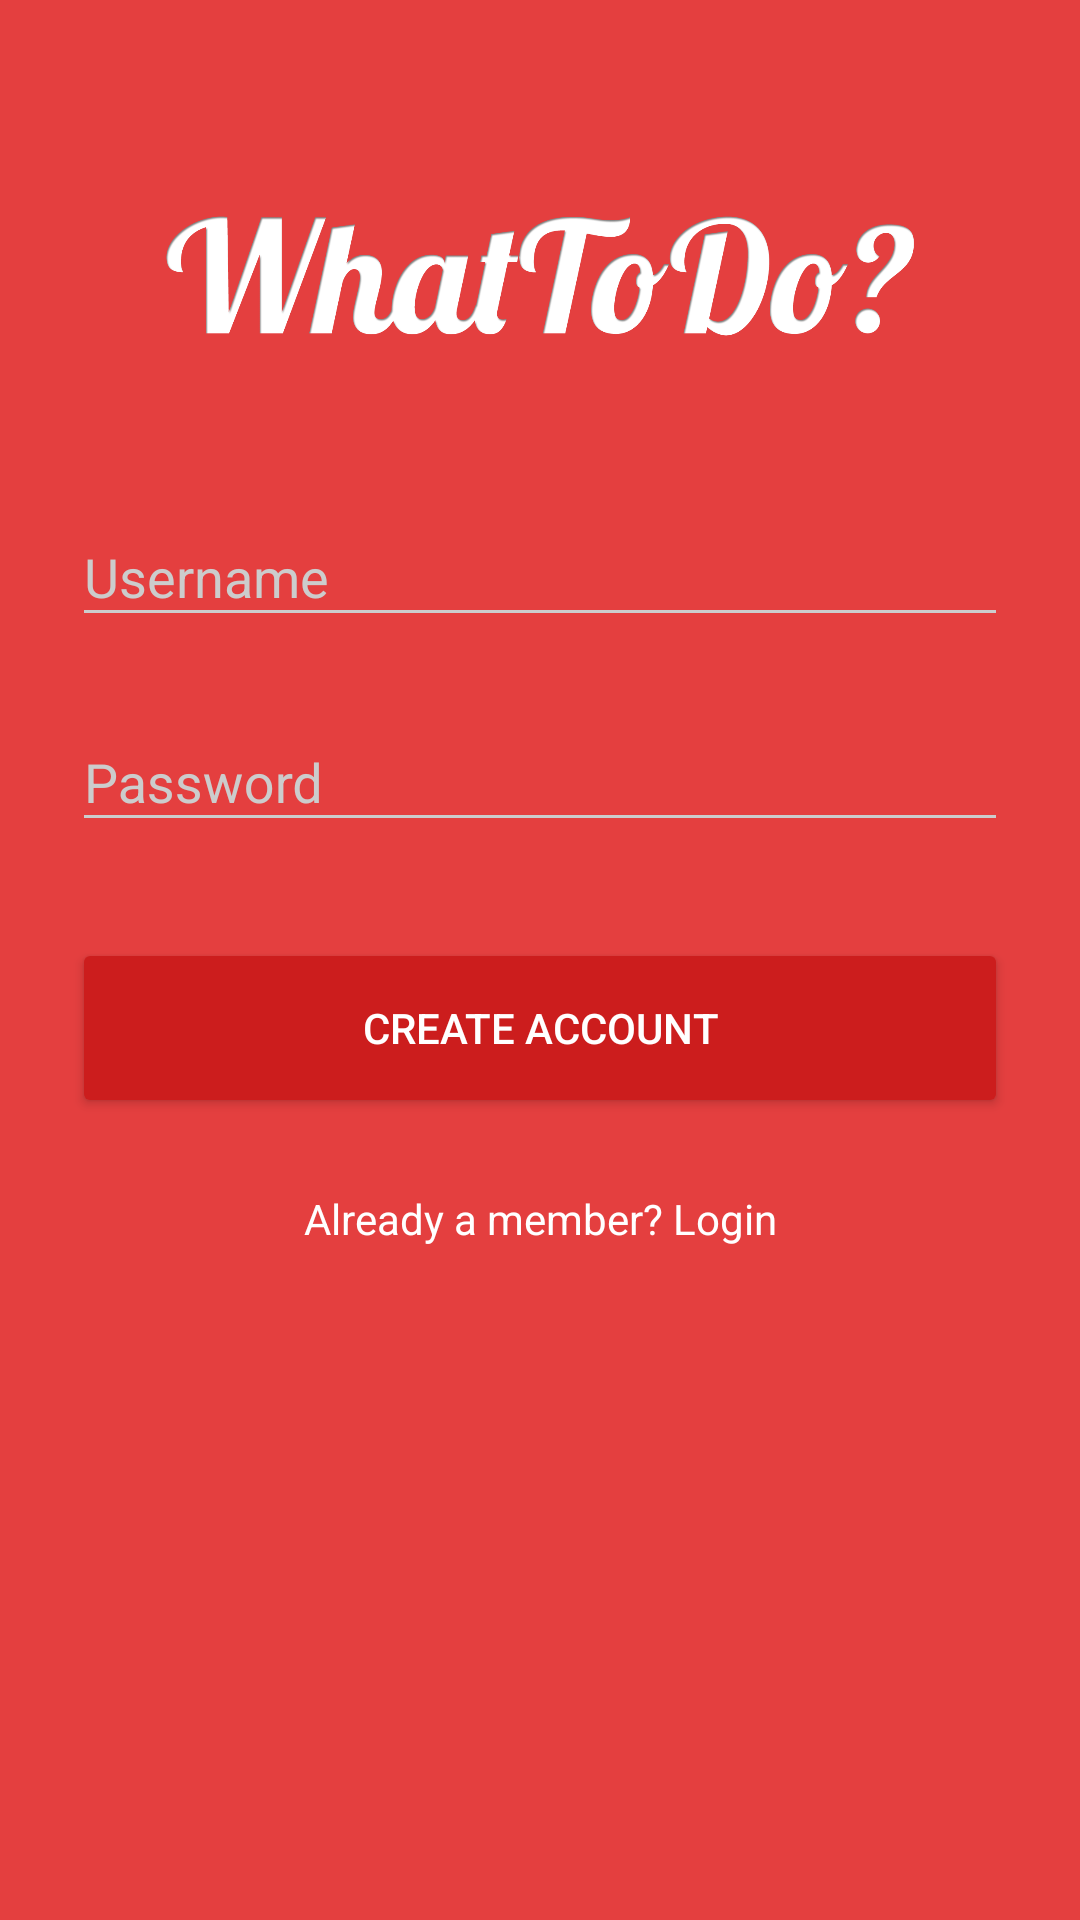

Produce the Android XML layout that renders to this screen, including the resource entries it uses.
<!-- AndroidManifest.xml: activity theme AppTheme.DarkBackground -->
<!-- res/layout/activity_signup.xml -->
<?xml version="1.0" encoding="utf-8"?>
<ScrollView xmlns:android="http://schemas.android.com/apk/res/android"
    android:layout_width="fill_parent"
    android:layout_height="fill_parent"
    android:fitsSystemWindows="true">

    <LinearLayout
        android:layout_width="match_parent"
        android:layout_height="wrap_content"
        android:orientation="vertical"
        android:paddingLeft="24dp"
        android:paddingRight="24dp"
        android:paddingTop="56dp">

        <ImageView
            android:layout_width="wrap_content"
            android:layout_height="72dp"
            android:layout_gravity="center_horizontal"
            android:layout_marginBottom="24dp"
            android:src="@mipmap/wtd_logo" />

        
        <android.support.design.widget.TextInputLayout
            android:layout_width="match_parent"
            android:layout_height="wrap_content"
            android:layout_marginBottom="8dp"
            android:layout_marginTop="8dp">

            <EditText
                android:id="@+id/input_username"
                android:layout_width="match_parent"
                android:layout_height="wrap_content"
                android:hint="Username"
                android:inputType="text" />

        </android.support.design.widget.TextInputLayout>

        
        <android.support.design.widget.TextInputLayout
            android:layout_width="match_parent"
            android:layout_height="wrap_content"
            android:layout_marginBottom="8dp"
            android:layout_marginTop="8dp">

            <EditText
                android:id="@+id/input_password"
                android:layout_width="match_parent"
                android:layout_height="wrap_content"
                android:hint="Password"
                android:inputType="textPassword" />

        </android.support.design.widget.TextInputLayout>

        
        <android.support.v7.widget.AppCompatButton
            android:id="@+id/btn_signup"
            android:layout_width="fill_parent"
            android:layout_height="60dp"
            android:layout_marginBottom="24dp"
            android:layout_marginTop="24dp"
            android:padding="12dp"
            android:text="Create Account" />

        <TextView
            android:id="@+id/link_login"
            android:layout_width="fill_parent"
            android:layout_height="wrap_content"
            android:layout_marginBottom="24dp"
            android:gravity="center"
            android:text="Already a member? Login"
            android:textSize="14dip" />

    </LinearLayout>

</ScrollView>
<!-- resources referenced by this layout -->
<resources>
  <!-- mipmap wtd_logo: png bitmap (mipmap-hdpi, 1435 bytes) -->
  <style name="AppTheme.DarkBackground" parent="AppTheme">
          <item name="android:windowBackground">@color/primary</item>
  
          <item name="colorControlNormal">@color/iron</item>
          <item name="colorControlActivated">@color/white</item>
          <item name="colorControlHighlight">@color/white</item>
  
          <item name="android:textColor">@color/white</item>
          <item name="android:textColorHint">@color/iron</item>
          <item name="android:editTextColor">@color/white</item>
  
          <item name="colorButtonNormal">@color/primary_darker</item>
      </style>
  <style name="AppTheme" parent="Theme.AppCompat.Light.NoActionBar">
          <item name="colorPrimary">@color/primary</item>
          <item name="colorPrimaryDark">@color/primary_dark</item>
          <item name="colorAccent">@color/accent</item>
      </style>
  <color name="primary">#E43F3F</color>
  <color name="iron">#CCCCCC</color>
  <color name="white">#FFFFFF</color>
  <color name="primary_darker">#CC1D1D</color>
  <color name="primary_dark">#E12929</color>
  <color name="accent">#CC1D1D</color>
</resources>
